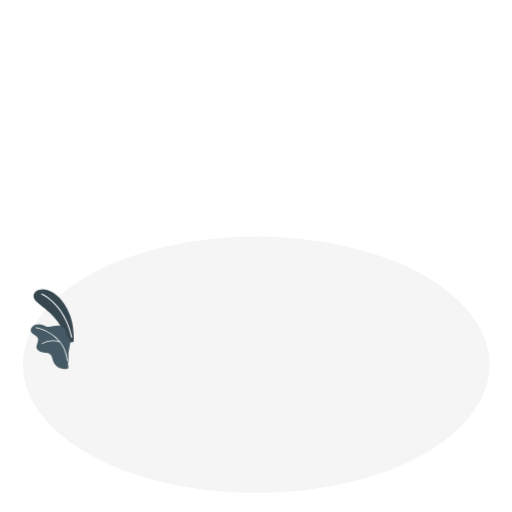
t = 0.00 s
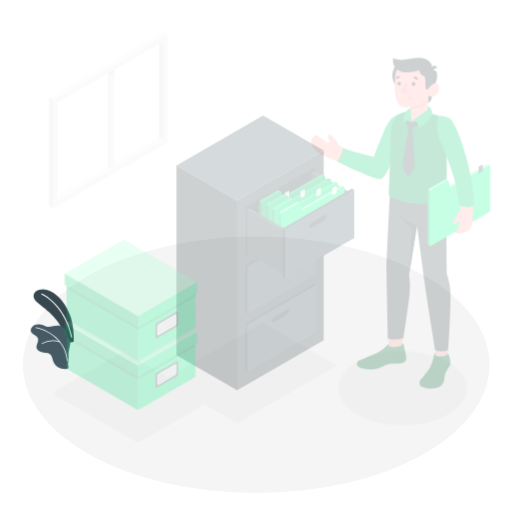
t = 0.25 s
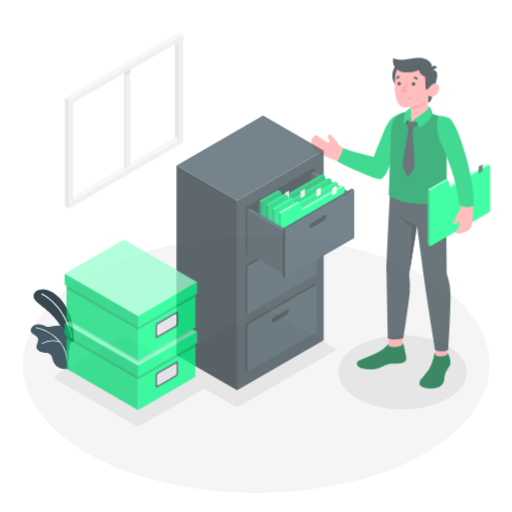
t = 0.50 s
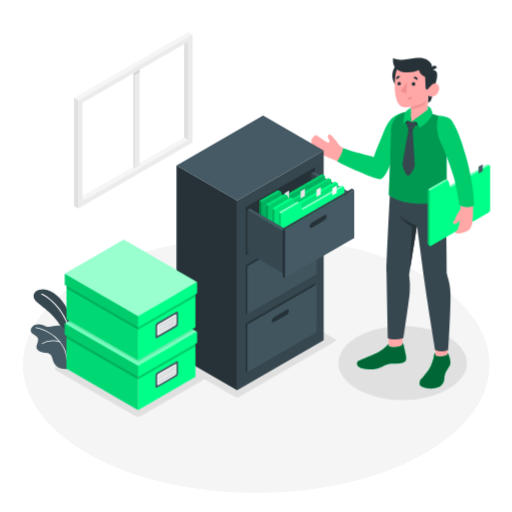
t = 0.75 s
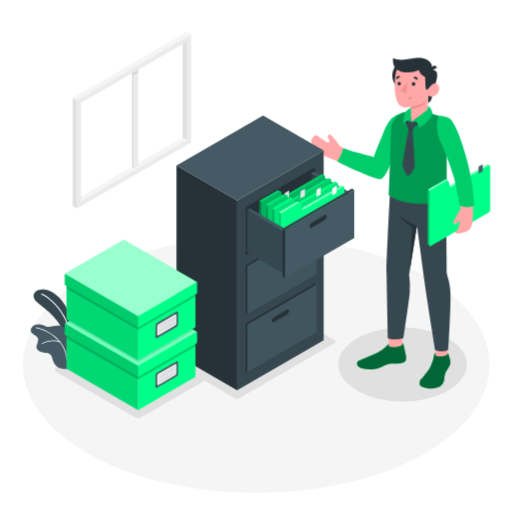
t = 1.00 s

The animated SVG that drew these frames (rendered in a browser with its animation timeline set to each time). Animation: 3 CSS @keyframes rules; one cycle of 1.00 s.

<svg class="animated" id="freepik_stories-filing-system" xmlns="http://www.w3.org/2000/svg" viewBox="0 0 500 500" version="1.1" xmlns:xlink="http://www.w3.org/1999/xlink" xmlns:svgjs="http://svgjs.com/svgjs"><style>svg#freepik_stories-filing-system:not(.animated) .animable {opacity: 0;}svg#freepik_stories-filing-system.animated #freepik--Shadow--inject-286 {animation: 1s 1 forwards cubic-bezier(.36,-0.01,.5,1.38) slideUp;animation-delay: 0s;}svg#freepik_stories-filing-system.animated #freepik--Window--inject-286 {animation: 1s 1 forwards cubic-bezier(.36,-0.01,.5,1.38) slideLeft;animation-delay: 0s;}svg#freepik_stories-filing-system.animated #freepik--Character--inject-286 {animation: 1s 1 forwards cubic-bezier(.36,-0.01,.5,1.38) fadeIn;animation-delay: 0s;}svg#freepik_stories-filing-system.animated #freepik--Cabinet--inject-286 {animation: 1s 1 forwards cubic-bezier(.36,-0.01,.5,1.38) fadeIn;animation-delay: 0s;}svg#freepik_stories-filing-system.animated #freepik--Boxes--inject-286 {animation: 1s 1 forwards cubic-bezier(.36,-0.01,.5,1.38) fadeIn;animation-delay: 0s;}            @keyframes slideUp {                0% {                    opacity: 0;                    transform: translateY(30px);                }                100% {                    opacity: 1;                    transform: inherit;                }            }                    @keyframes slideLeft {                0% {                    opacity: 0;                    transform: translateX(-30px);                }                100% {                    opacity: 1;                    transform: translateX(0);                }            }                    @keyframes fadeIn {                0% {                    opacity: 0;                }                100% {                    opacity: 1;                }            }        </style><g id="freepik--Floor--inject-286" class="animable" style="transform-origin: 250.21px 356.17px;"><ellipse id="freepik--floor--inject-286" cx="250.21" cy="356.17" rx="227.88" ry="125.27" style="fill: rgb(245, 245, 245); transform-origin: 250.21px 356.17px;" class="animable"></ellipse></g><g id="freepik--Shadow--inject-286" class="animable" style="transform-origin: 254.741px 350.381px;"><path id="freepik--shadow--inject-286" d="M161.16,347.12,254.83,293a4.55,4.55,0,0,1,4.1,0l68.31,39.44a1.25,1.25,0,0,1,0,2.37l-93.67,54.08a4.55,4.55,0,0,1-4.1,0l-68.31-39.44A1.25,1.25,0,0,1,161.16,347.12Z" style="fill: rgb(224, 224, 224); transform-origin: 244.228px 340.945px;" class="animable"></path><ellipse id="freepik--shadow--inject-286" cx="393.14" cy="355.86" rx="62.72" ry="36.21" style="fill: rgb(224, 224, 224); transform-origin: 393.14px 355.86px;" class="animable"></ellipse><path id="freepik--shadow--inject-286" d="M134.83,408.25a6.28,6.28,0,0,1-3.08-.77l-76.26-44a3.24,3.24,0,0,1,0-5.87l61.67-35.63a6.66,6.66,0,0,1,6.18,0l76.26,44a3.25,3.25,0,0,1,0,5.88l-61.68,35.62A6.32,6.32,0,0,1,134.83,408.25Z" style="fill: rgb(224, 224, 224); transform-origin: 127.544px 364.735px;" class="animable"></path></g><g id="freepik--Plants--inject-286" class="animable" style="transform-origin: 51.0125px 321.458px;"><g id="freepik--plants--inject-286" class="animable" style="transform-origin: 51.0125px 321.458px;"><path d="M71.88,333.87S73,319.25,68,306.79s-13.44-21.25-22.43-23.71-18,4.52-9.29,12.14S61.14,312,65,335.12Z" style="fill: rgb(55, 71, 79); transform-origin: 52.3636px 308.849px;" id="eluwag909xj4" class="animable"></path><path d="M69.92,329.64H70a.49.49,0,0,0,.39-.58c-5.1-25.55-21.53-38.94-29.51-42.46a.5.5,0,0,0-.4.91c7.81,3.44,23.92,16.6,28.94,41.74A.48.48,0,0,0,69.92,329.64Z" style="fill: rgb(255, 255, 255); transform-origin: 55.3149px 308.109px;" id="eldm4icomjfx7" class="animable"></path><path d="M30.09,323.17c.39,1.66,1.91,2.78,3.35,3.71s3,1.92,3.56,3.53c1.14,3.25-2.43,6.84-1.16,10A5.36,5.36,0,0,0,39,343.22c1.12.43,2.3.66,3.46,1a14.26,14.26,0,0,0,1.7.19,7.84,7.84,0,0,1,4.75,1.44c2.08,1.76,2.23,4.84,3.21,7.37a11.27,11.27,0,0,0,6.91,6.42c2.57.86,6.64,1,7.55,0,.69-.79-.35-3.76-.18-4.79a44.1,44.1,0,0,0,.5-8,14.92,14.92,0,0,1,.17-3.66q.41-2,.78-4.05c.39-2.18,1.11-4.51.58-6.74-.59-2.45-3.12-3-3.65-5.38-.22-1-.24-1.94-.44-2.9a8,8,0,0,0-5.76-5.91c-4.38-1.07-9,1.76-13.4.59a32.71,32.71,0,0,1-3.27-1.3c-3.45-1.35-7.79-1.12-10.39,1.53A4.73,4.73,0,0,0,30.09,323.17Z" style="fill: rgb(69, 90, 100); transform-origin: 49.3278px 338.515px;" id="el8oiwxkorz7l" class="animable"></path><path d="M65.69,352.64h0a.4.4,0,0,0,.36-.41c-1.74-24.12-25.28-32.06-31-32.73a.39.39,0,0,0-.43.34.38.38,0,0,0,.34.42c5.61.66,28.64,8.42,30.34,32A.38.38,0,0,0,65.69,352.64Z" style="fill: rgb(255, 255, 255); transform-origin: 50.3339px 336.069px;" id="el3jj7h0r401t" class="animable"></path><path d="M41,335.88a.34.34,0,0,0,.22-.07,20.49,20.49,0,0,1,17.35-1.49.39.39,0,0,0,.25-.73,21.2,21.2,0,0,0-18,1.59.38.38,0,0,0-.1.53A.37.37,0,0,0,41,335.88Z" style="fill: rgb(255, 255, 255); transform-origin: 49.8421px 334.085px;" id="eljpb6y9auld" class="animable"></path></g></g><g id="freepik--Window--inject-286" class="animable" style="transform-origin: 128.75px 117.315px;"><g id="freepik--window--inject-286" class="animable" style="transform-origin: 128.75px 117.315px;"><g id="freepik--window--inject-286" class="animable" style="transform-origin: 128.75px 117.315px;"><polygon points="75 193.95 79.14 196.34 182.5 136.66 178.37 134.28 75 193.95" style="fill: rgb(245, 245, 245); transform-origin: 128.75px 165.31px;" id="el8p5zancvq1w" class="animable"></polygon><polygon points="130.82 68.14 130.82 164.12 134.95 161.73 134.95 65.75 130.82 68.14" style="fill: rgb(235, 235, 235); transform-origin: 132.885px 114.935px;" id="el2pteib1zu6z" class="animable"></polygon><polygon points="128.75 66.94 130.82 68.14 130.82 164.12 128.75 162.92 128.75 66.94" style="fill: rgb(224, 224, 224); transform-origin: 129.785px 115.53px;" id="elm5h3fj9ljus" class="animable"></polygon><polygon points="130.82 68.14 134.95 65.75 132.89 64.55 128.75 66.94 130.82 68.14" style="fill: rgb(250, 250, 250); transform-origin: 131.85px 66.345px;" id="el4l7o16j3nr5" class="animable"></polygon><path d="M186.63,33.52,75,98V203.5l111.63-64.45ZM182.5,136.66,79.14,196.34v-96L182.5,40.68Z" style="fill: rgb(235, 235, 235); transform-origin: 130.815px 118.51px;" id="elf58bci1et9" class="animable"></path><polygon points="182.5 136.66 178.37 134.28 178.36 43.07 182.5 40.68 182.5 136.66" style="fill: rgb(224, 224, 224); transform-origin: 180.43px 88.67px;" id="elxdgy5jf1ka9" class="animable"></polygon><polygon points="186.63 33.52 182.5 31.13 70.87 95.58 75 97.97 186.63 33.52" style="fill: rgb(245, 245, 245); transform-origin: 128.75px 64.55px;" id="el4uvqrah7ygp" class="animable"></polygon><polygon points="70.87 95.58 75 97.97 75 203.5 70.87 201.11 70.87 95.58" style="fill: rgb(224, 224, 224); transform-origin: 72.935px 149.54px;" id="el8q782c5f06t" class="animable"></polygon><g id="elb44r5dzq4za"><polygon points="130.82 70.52 134.94 68.14 134.94 70.53 130.82 72.91 130.82 70.52" style="opacity: 0.1; transform-origin: 132.88px 70.525px;" class="animable"></polygon></g><g id="elnizrubhttlr"><polygon points="130.82 72.91 128.75 71.71 130.82 70.52 130.82 72.91" style="opacity: 0.1; transform-origin: 129.785px 71.715px;" class="animable"></polygon></g></g></g></g><g id="freepik--Character--inject-286" class="animable" style="transform-origin: 391.237px 217.992px;"><g id="freepik--character--inject-286" class="animable" style="transform-origin: 391.237px 217.992px;"><path d="M393.81,111c-7.25,2.4-9,2.94-14,10.74-4.82,7.5-9.79,21.35-14.1,32.47-8-2.27-24.88-6.21-30.47-9.45s-5-5.48-7.29-7.57c-2.62-2.41-5.37-8.19-7.51-5-1.45,2.14,1.54,3.58,1.35,6.29s-8.39-3.71-11.83-6.11c-2.28-1.6-7.57,3.4-5.44,8.83,1.87,4.8,4.88,7.85,10.27,10.12,5.69,2.41,8.66,3.62,15.81,6.83,7.47,3.35,38.25,17,41.29,15.07,6.93-3.42,13.28-24.87,17.48-34.13S390.76,120.23,393.81,111Z" style="fill: rgb(255, 168, 167); transform-origin: 348.917px 142.203px;" id="elbxt77pz9mv" class="animable"></path><path d="M395.56,110.08c-3.11,4.09-1.83,2.44-2.79,8.74-.77,5.09-11.46,54-21.13,56.07-4.25.89-34.88-13.12-42.31-17.22,2.51-3.7,5-8.27,5.87-12.94,8.9,3.48,24.25,6.91,29.76,8.62,2.55-7.11,5.67-14.41,8.6-21.59C379.13,118.1,382.71,111.93,395.56,110.08Z" style="fill: rgb(0, 255, 136); transform-origin: 362.445px 142.505px;" id="elpkdtltub9ln" class="animable"></path><g id="el76t9offan4n"><path d="M395.56,110.08c-3.11,4.09-1.83,2.44-2.79,8.74-.77,5.09-11.46,54-21.13,56.07-4.25.89-34.88-13.12-42.31-17.22,2.51-3.7,5-8.27,5.87-12.94,8.9,3.48,24.25,6.91,29.76,8.62,2.55-7.11,5.67-14.41,8.6-21.59C379.13,118.1,382.71,111.93,395.56,110.08Z" style="opacity: 0.2; transform-origin: 362.445px 142.505px;" class="animable"></path></g><rect x="425.17" y="331.89" width="11.93" height="20.43" style="fill: rgb(255, 168, 167); transform-origin: 431.135px 342.105px;" id="eloh2fpos64sm" class="animable"></rect><polygon points="392.76 339.61 379.73 340.06 379.08 316.45 393.83 315.97 392.76 339.61" style="fill: rgb(255, 168, 167); transform-origin: 386.455px 328.015px;" id="el0yc4wvnwxd8n" class="animable"></polygon><path d="M435.64,192.88c0,10.86.75,74,.75,74,.26,3.12,3.27,8.68,3.51,19.94.34,16.33-2.18,54.78-2.18,54.78a14.94,14.94,0,0,1-12.66.25s-8.93-54.39-11-70.55c-1.78-14.11-6.86-51-6.86-51l-7.69,47.94a79.56,79.56,0,0,1,.64,17.34c-.53,7.48-6.19,44.63-6.19,44.63a24.94,24.94,0,0,1-15.18.14s-1.19-57.9-1.32-64.75c-.15-7.82,3.26-75.08,3.26-75.08Z" style="fill: rgb(55, 71, 79); transform-origin: 408.693px 266.828px;" id="elaksnsr18vmc" class="animable"></path><path d="M425.17,346.42v-1.7c-.64,0-1,.62-1.28,2.16a33.25,33.25,0,0,1-.69,3.37,41.08,41.08,0,0,1-2.09,6.11c-1.69,4.16-3.1,5.71-7,10.57-.91,1.15-3,3-3.7,4.27s-1,4.85.25,5.67c4.5,3,11.35,3.09,16.19,1.67a9.76,9.76,0,0,0,7-7.9c.18-1.1.12-2.22.24-3.33a15.83,15.83,0,0,1,3-6.93,20.85,20.85,0,0,0,2.29-3.77c1-2.46.2-5.22-.44-7.66-.55-2.11-1.15-4.43-1.87-4.23V346c-.87,1-3.27,1.91-6,2C429.4,348.1,425.16,347.76,425.17,346.42Z" style="fill: rgb(0, 255, 136); transform-origin: 424.828px 362.069px;" id="elqaf57b1d0xh" class="animable"></path><g id="el9admplph53s"><path d="M425.17,346.42v-1.7c-.64,0-1,.62-1.28,2.16a33.25,33.25,0,0,1-.69,3.37,41.08,41.08,0,0,1-2.09,6.11c-1.69,4.16-3.1,5.71-7,10.57-.91,1.15-3,3-3.7,4.27s-1,4.85.25,5.67c4.5,3,11.35,3.09,16.19,1.67a9.76,9.76,0,0,0,7-7.9c.18-1.1.12-2.22.24-3.33a15.83,15.83,0,0,1,3-6.93,20.85,20.85,0,0,0,2.29-3.77c1-2.46.2-5.22-.44-7.66-.55-2.11-1.15-4.43-1.87-4.23V346c-.87,1-3.27,1.91-6,2C429.4,348.1,425.16,347.76,425.17,346.42Z" style="opacity: 0.6; transform-origin: 424.828px 362.069px;" class="animable"></path></g><path d="M379.6,336c-.68,0-1.23,1-2.72,2.59a28.53,28.53,0,0,1-7.67,5.52c-4.88,2.44-14.36,6.2-18.66,8.13-2.68,1.21-2.55,4.45.22,6.29s9.47,3.18,17.5,1.38c4.38-1,10.08-5,13.69-4.81s10.35.17,13-1.67,1.59-5.75.84-9.12c-.82-3.68-1.64-9.41-2.86-9.16l-.06,1.37c-1.57,2.38-9.79,3.24-13.23,1.49Z" style="fill: rgb(0, 255, 136); transform-origin: 372.635px 347.952px;" id="el9xyfl0lv278" class="animable"></path><g id="eld5kiaspg0ia"><path d="M379.6,336c-.68,0-1.23,1-2.72,2.59a28.53,28.53,0,0,1-7.67,5.52c-4.88,2.44-14.36,6.2-18.66,8.13-2.68,1.21-2.55,4.45.22,6.29s9.47,3.18,17.5,1.38c4.38-1,10.08-5,13.69-4.81s10.35.17,13-1.67,1.59-5.75.84-9.12c-.82-3.68-1.64-9.41-2.86-9.16l-.06,1.37c-1.57,2.38-9.79,3.24-13.23,1.49Z" style="opacity: 0.6; transform-origin: 372.635px 347.952px;" class="animable"></path></g><path d="M407.23,220.31s-10.15-3.31-16.9-9.83c0,0,3.06,5.72,12.15,11.05l-2.18,42Z" style="fill: rgb(38, 50, 56); transform-origin: 398.78px 237.005px;" id="elllbsqsejrt" class="animable"></path><path d="M415.92,109.54a112.35,112.35,0,0,1,12.36,3.58c3.08,1.1,4.74,4,5.4,6.92,2.1,9.26,2.47,28.69,2.47,28.69l.12,45.23c-7.84,5.71-40,8.61-56.52-3.43,0,0,2-53.88,2-62.26s4.66-18.46,17.52-19.21Z" style="fill: rgb(0, 255, 136); transform-origin: 408.01px 153.981px;" id="elom5slywxpqd" class="animable"></path><g id="elq5t2rysqj8n"><path d="M415.92,109.54a112.35,112.35,0,0,1,12.36,3.58c3.08,1.1,4.74,4,5.4,6.92,2.1,9.26,2.47,28.69,2.47,28.69l.12,45.23c-7.84,5.71-40,8.61-56.52-3.43,0,0,2-53.88,2-62.26s4.66-18.46,17.52-19.21Z" style="opacity: 0.4; transform-origin: 408.01px 153.981px;" class="animable"></path></g><path d="M478.43,162.43a.88.88,0,0,0-.34-.79l-.09-.06-1.81-1.05h0a.9.9,0,0,0-.88.09L439,181.53,438,177.27a1.21,1.21,0,0,0-.52-.69h0l-1.88-1.09h0a1.13,1.13,0,0,0-1.15,0L419,184.42a2.78,2.78,0,0,0-1.26,2.17v51.46a.92.92,0,0,0,.33.8h0L420,240h0a.92.92,0,0,0,.86-.1l56.33-32.53a2.78,2.78,0,0,0,1.26-2.17Z" style="fill: rgb(0, 255, 136); transform-origin: 448.093px 200.259px;" id="el2cx2xl254bb" class="animable"></path><g id="el368cbmim37m"><path d="M437.42,176.56a1.1,1.1,0,0,0-1.12.05l-15.43,8.9a2.78,2.78,0,0,0-.89.94l-1.88-1.09a2.53,2.53,0,0,1,.89-.94l15.43-8.91a1.13,1.13,0,0,1,1.15,0h0Z" style="fill: rgb(255, 255, 255); opacity: 0.5; transform-origin: 427.76px 180.901px;" class="animable"></path></g><g id="elz4cbxb7j6hq"><path d="M478,161.58a1,1,0,0,0-.82.13l-36.31,20.94a1.09,1.09,0,0,1-1.67-.66l-.17-.46,36.27-20.92a1.16,1.16,0,0,1,.55-.17.67.67,0,0,1,.33.08h0Z" style="fill: rgb(255, 255, 255); opacity: 0.5; transform-origin: 458.515px 171.638px;" class="animable"></path></g><path d="M478.43,162.43l0,42.74a2.77,2.77,0,0,1-1.25,2.18L420.72,240a.74.74,0,0,1-1.11-.64V187.69a2.5,2.5,0,0,1,.37-1.23,2.67,2.67,0,0,1,.88-.94l15.44-8.91a1.13,1.13,0,0,1,1.12-.05l0,0h0a1.21,1.21,0,0,1,.52.69l1.06,4.26.16.46a1.1,1.1,0,0,0,1.68.67l36.31-20.95a.94.94,0,0,1,.82-.12l.05,0h0A.89.89,0,0,1,478.43,162.43Z" style="fill: rgb(0, 255, 136); transform-origin: 449.023px 200.812px;" id="elmk7eaaa3jc" class="animable"></path><polygon points="467.34 169.51 467.35 162.76 471.36 160.44 471.36 167.19 467.34 169.51" style="fill: rgb(69, 90, 100); transform-origin: 469.35px 164.975px;" id="els6q46043jz" class="animable"></polygon><g id="elo2oalg1l6tq"><path d="M420.07,240l-.06,0-1.94-1.12a.92.92,0,0,1-.34-.8V186.59a2.61,2.61,0,0,1,.37-1.23l1.88,1.09h0a2.49,2.49,0,0,0-.36,1.23v51.62A.72.72,0,0,0,420.07,240Z" style="opacity: 0.2; transform-origin: 418.898px 212.68px;" class="animable"></path></g><path d="M458.37,170.08C448,127.6,442.63,114.57,430,114.73c-3.68,4.41.2,18.11,2.64,24.78,0,0,11.16,27.27,13.24,37,1.82,8.56,3.88,19.32,3.75,26.68a5.3,5.3,0,0,1-1.45,3.5c-2.37,2.57-2.38,4.64-3.91,7.48-1.2,2.23-2.52,3.06-2.15,3.56a2.89,2.89,0,0,0,3.9.29,14.64,14.64,0,0,0,3-2.84,32.86,32.86,0,0,1-2.31,9.76L444,226.48s.81,2.74,7.19.91c7.21-2.06,9.79-3,10.55-15.17a93.92,93.92,0,0,0,.13-13.53C460.83,187.1,460,176.92,458.37,170.08Z" style="fill: rgb(255, 168, 167); transform-origin: 445.27px 171.374px;" id="eli9devkv3ui" class="animable"></path><path d="M428.28,113.12s9.63-.21,12.68,4.46c3.52,5.39,8.1,13.75,14,34.82s7.74,36.46,8,48.32c0,0-7.42,3.47-14.27-.49,0,0-3-18.33-5.73-28.08s-11.31-30.89-11.31-30.89S423.48,127.79,428.28,113.12Z" style="fill: rgb(0, 255, 136); transform-origin: 444.864px 157.623px;" id="el19ind0nqrjph" class="animable"></path><g id="elz8j2xq2ontj"><path d="M428.28,113.12s9.63-.21,12.68,4.46c3.52,5.39,8.1,13.75,14,34.82s7.74,36.46,8,48.32c0,0-7.42,3.47-14.27-.49,0,0-3-18.33-5.73-28.08s-11.31-30.89-11.31-30.89S423.48,127.79,428.28,113.12Z" style="opacity: 0.2; transform-origin: 444.864px 157.623px;" class="animable"></path></g><path d="M413.28,73.8a15.1,15.1,0,1,1-15.1-15.1A15.1,15.1,0,0,1,413.28,73.8Z" style="fill: rgb(38, 50, 56); transform-origin: 398.18px 73.8px;" id="elbjwrh0r9hft" class="animable"></path><path d="M424.28,84.53s-2.45,11.5-3.43,13.39a5.22,5.22,0,0,1-3,2.42l.17-8.08Z" style="fill: rgb(38, 50, 56); transform-origin: 421.065px 92.435px;" id="elugxaoz9dob" class="animable"></path><path d="M421.21,68.07a5.65,5.65,0,0,1,4.68,1.65c2,2.06.89,8.5-1.61,14.81l-4.61.53Z" style="fill: rgb(38, 50, 56); transform-origin: 423.296px 76.5461px;" id="eldqwdzql8ugt" class="animable"></path><path d="M418.28,85.07c.93.55,2.25-1.23,3.39-2.42s4.86-2.82,6.71,1.09-1.64,9.25-4.56,10.17c-5.05,1.58-5.81-1.65-5.81-1.65L417.64,111h0c-3.49,4.47-11.33,9.73-15.55,9-3.37-.6-4.11-6.29-.89-10l0-5.54a32.22,32.22,0,0,1-6.81.35c-3.71-.57-6-3.5-7.17-7.52-1.81-6.45-2.49-11.67-1-24.36,1.68-13.91,17.86-14,26.6-8.55S418.28,85.07,418.28,85.07Z" style="fill: rgb(255, 168, 167); transform-origin: 407.151px 90.5447px;" id="elrd9v3lcig5d" class="animable"></path><path d="M386.55,66.71c3.05,2.48,5,3.8,10.93,4a26.4,26.4,0,0,0,11.71-2.3,7.59,7.59,0,0,0,1.74,3.82A11.43,11.43,0,0,0,415.07,75c.31,2.51.3,5.72.46,8.24.05.85,0,5.27,2.06,4a10.27,10.27,0,0,0,1.76-2,29.85,29.85,0,0,1,2.32-2.58c1.59-1.45-.46-14.58-.46-14.58a6.37,6.37,0,0,0-1.1-7.09c-2.19-2.41-5.23-5.34-15.14-4.17-7.06.84-14.75,3-21,0C383.15,60.36,384.36,64.93,386.55,66.71Z" style="fill: rgb(38, 50, 56); transform-origin: 402.993px 72.0109px;" id="elx1lcpwmo7sq" class="animable"></path><path d="M421.2,69.09l5.58-3a3.08,3.08,0,0,0-4.23-1.4A3.33,3.33,0,0,0,421.2,69.09Z" style="fill: rgb(38, 50, 56); transform-origin: 423.813px 66.7095px;" id="ell0njrqn92s" class="animable"></path><path d="M401.22,104.44s8.28-1.67,11.18-3.21a9.58,9.58,0,0,0,4-4,13.12,13.12,0,0,1-2.28,4.67c-2.12,2.71-12.91,4.7-12.91,4.7Z" style="fill: rgb(242, 143, 143); transform-origin: 408.805px 101.915px;" id="el4imme5l7nux" class="animable"></path><path d="M402.06,82.13a1.78,1.78,0,1,0,1.78-1.86A1.83,1.83,0,0,0,402.06,82.13Z" style="fill: rgb(38, 50, 56); transform-origin: 403.839px 82.05px;" id="eljpsk646pga" class="animable"></path><path d="M403.84,76.11l3.67,2a2.2,2.2,0,0,0-.85-2.93A2,2,0,0,0,403.84,76.11Z" style="fill: rgb(38, 50, 56); transform-origin: 405.801px 76.5138px;" id="elb1h8dsbouq" class="animable"></path><path d="M401.92,94.22l-4.11,1.54a2.14,2.14,0,0,0,2.79,1.36A2.3,2.3,0,0,0,401.92,94.22Z" style="fill: rgb(242, 143, 143); transform-origin: 399.93px 95.7378px;" id="elmcuu03cyl8" class="animable"></path><path d="M387.39,77.59,390.74,75a2,2,0,0,0-2.91-.44A2.21,2.21,0,0,0,387.39,77.59Z" style="fill: rgb(38, 50, 56); transform-origin: 388.859px 75.8546px;" id="ellpry5znhr2" class="animable"></path><path d="M388.15,81.79A1.72,1.72,0,1,0,389.87,80,1.76,1.76,0,0,0,388.15,81.79Z" style="fill: rgb(38, 50, 56); transform-origin: 389.869px 81.72px;" id="eljb4xm1n26sf" class="animable"></path><polygon points="397.35 80.38 396.76 91.2 391.11 89.28 397.35 80.38" style="fill: rgb(242, 143, 143); transform-origin: 394.23px 85.79px;" id="elilzc1rxuhqa" class="animable"></polygon><path d="M395.31,118.81c1.06,2.51,3,3.53,6.53,3.92a13.1,13.1,0,0,0,9.76-3.39L407.21,115l-5.56,4.19-.47-4.67Z" style="fill: rgb(38, 50, 56); transform-origin: 403.455px 118.642px;" id="elcncmnyknq5h" class="animable"></path><path d="M398.08,117.44a11.68,11.68,0,0,0-.58,4.7,8,8,0,0,0,1.56,3.91,4.34,4.34,0,0,0,3.8.41,10.37,10.37,0,0,0,3.61-7.85l-4.82.55Z" style="fill: rgb(55, 71, 79); transform-origin: 401.966px 122.08px;" id="elvvjm8xrm3de" class="animable"></path><path d="M399.06,126.05s-5.7,31.51-5.94,34.05,3.28,11.58,5.46,11.66,6.45-8.1,6.51-10.42-2.23-34.88-2.23-34.88Z" style="fill: rgb(55, 71, 79); transform-origin: 399.1px 148.905px;" id="elmhjgr9hk81" class="animable"></path><path d="M402.86,126.46a3.81,3.81,0,0,1-3.8-.41l-.09.5a4.38,4.38,0,0,0,3.95.78Z" style="fill: rgb(38, 50, 56); transform-origin: 400.945px 126.777px;" id="el1jldygb8lbr" class="animable"></path><path d="M401.65,119.16l16.07-12.25.06-3.22s3.77,1,4.61,7.6c-2.29,5.33-6.45,9.87-12.55,13.35l-3.37-6Z" style="fill: rgb(0, 255, 136); transform-origin: 412.02px 114.165px;" id="elxhmi6xu049b" class="animable"></path><g id="elte1z89p79rs"><path d="M401.65,119.16l16.07-12.25.06-3.22s3.77,1,4.61,7.6c-2.29,5.33-6.45,9.87-12.55,13.35l-3.37-6Z" style="opacity: 0.2; transform-origin: 412.02px 114.165px;" class="animable"></path></g><path d="M401.22,105.24s-3.78,1.75-5.39,4.41-1.6,11.29-1.6,11.29l3.85-3.5,3.57,1.72c-.34-3.38-.45-9.18-.45-9.18Z" style="fill: rgb(0, 255, 136); transform-origin: 397.94px 113.09px;" id="elmjuf7y83gp" class="animable"></path><g id="elvf1itawj6vb"><path d="M401.22,105.24s-3.78,1.75-5.39,4.41-1.6,11.29-1.6,11.29l3.85-3.5,3.57,1.72c-.34-3.38-.45-9.18-.45-9.18Z" style="opacity: 0.2; transform-origin: 397.94px 113.09px;" class="animable"></path></g></g></g><g id="freepik--Cabinet--inject-286" class="animable animator-active" style="transform-origin: 259.13px 246.885px;"><g id="freepik--cabinet--inject-286" class="animable" style="transform-origin: 259.13px 246.885px;"><g id="freepik--cabinet--inject-286" class="animable" style="transform-origin: 244.2px 246.885px;"><polygon points="231.52 381.09 172.35 346.93 172.35 161.48 231.52 195.64 231.52 381.09" style="fill: rgb(38, 50, 56); transform-origin: 201.935px 271.285px;" id="elxr4goy9syz" class="animable"></polygon><polygon points="231.52 195.64 316.05 146.84 316.05 332.29 231.52 381.09 231.52 195.64" style="fill: rgb(55, 71, 79); transform-origin: 273.785px 263.965px;" id="elpsmhprw8bq" class="animable"></polygon><polygon points="316.05 146.84 231.52 195.64 172.35 161.48 256.88 112.68 316.05 146.84" style="fill: rgb(69, 90, 100); transform-origin: 244.2px 154.16px;" id="elrcjcfhirwbj" class="animable"></polygon><polygon points="239.97 315.83 307.6 276.79 307.6 323.79 309.15 324.69 241.53 363.73 239.97 362.83 239.97 315.83" style="fill: rgb(38, 50, 56); transform-origin: 274.56px 320.26px;" id="elw6g11nvc2rb" class="animable"></polygon><polygon points="241.53 316.73 309.15 277.69 309.15 324.69 241.53 363.73 241.53 316.73" style="fill: rgb(69, 90, 100); transform-origin: 275.34px 320.71px;" id="ell6go1upjsw" class="animable"></polygon><g id="el6ax0rju665"><g style="opacity: 0.05; transform-origin: 275.34px 320.71px;" class="animable"><polygon points="241.53 316.73 309.15 277.69 309.15 324.69 241.53 363.73 241.53 316.73" id="elnbt879b0c2q" class="animable" style="transform-origin: 275.34px 320.71px;"></polygon></g></g><path d="M268,309.39l11.5-6.64c1.49-.86,2.7-.46,2.7.88a5.39,5.39,0,0,1-2.71,4L268,314.27c-1.49.87-2.7.47-2.7-.88A5.43,5.43,0,0,1,268,309.39Z" style="fill: rgb(38, 50, 56); transform-origin: 273.75px 308.513px;" id="el4cfls5bb9dw" class="animable"></path><polygon points="239.97 259.08 307.6 220.04 307.6 267.04 309.15 267.94 241.53 306.98 239.97 306.08 239.97 259.08" style="fill: rgb(38, 50, 56); transform-origin: 274.56px 263.51px;" id="ell4edxl97c1" class="animable"></polygon><polygon points="241.53 259.98 309.15 220.94 309.15 267.94 241.53 306.98 241.53 259.98" style="fill: rgb(69, 90, 100); transform-origin: 275.34px 263.96px;" id="elmp1nxk7uza" class="animable"></polygon><g id="elgs186m7o2br"><g style="opacity: 0.05; transform-origin: 275.34px 263.96px;" class="animable"><polygon points="241.53 259.98 309.15 220.94 309.15 267.94 241.53 306.98 241.53 259.98" id="elcr3zls6pyyi" class="animable" style="transform-origin: 275.34px 263.96px;"></polygon></g></g><path d="M268,252.64l11.5-6.64c1.49-.86,2.7-.46,2.7.88a5.39,5.39,0,0,1-2.71,4L268,257.52c-1.49.87-2.7.47-2.7-.88A5.43,5.43,0,0,1,268,252.64Z" style="fill: rgb(38, 50, 56); transform-origin: 273.75px 251.763px;" id="eluvvg8zks7q" class="animable"></path><polygon points="239.97 202.33 307.6 163.29 307.6 210.28 239.97 249.32 239.97 202.33" style="fill: rgb(38, 50, 56); transform-origin: 273.785px 206.305px;" id="el5q5lh4oq5gx" class="animable"></polygon></g><g id="freepik--Drawer--inject-286" class="animable" style="transform-origin: 293.715px 219.52px;"><polygon points="341.41 190.76 303.89 169.11 303.88 210.52 341.4 232.17 341.41 190.76" style="fill: rgb(55, 71, 79); transform-origin: 322.645px 200.64px;" id="el3uct0pw6rb7" class="animable"></polygon><g id="elnbgve4rklul"><g style="opacity: 0.1; transform-origin: 322.645px 200.64px;" class="animable"><polygon points="341.41 190.76 303.89 169.11 303.88 210.52 341.4 232.17 341.41 190.76" id="elatm0w9a5vmj" class="animable" style="transform-origin: 322.645px 200.64px;"></polygon></g></g><polygon points="306.51 167.59 303.88 169.11 341.41 190.76 344.03 189.25 306.51 167.59" style="fill: rgb(69, 90, 100); transform-origin: 323.955px 179.175px;" id="elabm1pz9c34f" class="animable"></polygon><path d="M317.08,172.16a.92.92,0,0,0-.37-.83.37.37,0,0,0-.09-.06l-1.91-1.11h0a.92.92,0,0,0-.93.09l-38.21,22-1.12-4.49a1.23,1.23,0,0,0-.55-.73h0l-2-1.16h0a1.19,1.19,0,0,0-1.21,0l-16.26,9.39a2.91,2.91,0,0,0-1.32,2.29v54.21a.92.92,0,0,0,.36.84h0l2,1.19h0a1,1,0,0,0,.9-.11l59.36-34.27a2.92,2.92,0,0,0,1.32-2.29Z" style="fill: rgb(0, 255, 136); transform-origin: 285.094px 211.962px;" id="ely9si26n1pli" class="animable"></path><g id="el1gbmtixaufa"><path d="M273.86,187.05a1.19,1.19,0,0,0-1.18,0l-16.26,9.39a2.7,2.7,0,0,0-.93,1l-2-1.16a2.78,2.78,0,0,1,.93-1L270.7,186a1.19,1.19,0,0,1,1.21,0h0Z" style="opacity: 0.2; transform-origin: 263.675px 191.637px;" class="animable"></path></g><g id="elfwqjhr4zson"><path d="M316.62,171.27a1,1,0,0,0-.87.13L277.5,193.47a1.16,1.16,0,0,1-1.77-.7l-.17-.48,38.21-22a1.21,1.21,0,0,1,.59-.18.64.64,0,0,1,.34.09h0Z" style="opacity: 0.2; transform-origin: 296.09px 181.887px;" class="animable"></path></g><path d="M317.08,172.17l0,45a2.91,2.91,0,0,1-1.32,2.29l-59.51,34.36a.78.78,0,0,1-1.17-.68V198.78a3,3,0,0,1,1.32-2.29l16.26-9.38a1.19,1.19,0,0,1,1.19-.06l0,0h0a1.23,1.23,0,0,1,.55.73l1.12,4.49.17.48a1.16,1.16,0,0,0,1.77.71l38.25-22.07a1,1,0,0,1,.87-.13l.05,0h0A1,1,0,0,1,317.08,172.17Z" style="fill: rgb(0, 255, 136); transform-origin: 286.081px 212.569px;" id="elhn1ya4u0he" class="animable"></path><g id="elfe0lwc25q4p"><path d="M317.08,172.17l0,45a2.91,2.91,0,0,1-1.32,2.29l-59.51,34.36a.78.78,0,0,1-1.17-.68V198.78a3,3,0,0,1,1.32-2.29l16.26-9.38a1.19,1.19,0,0,1,1.19-.06l0,0h0a1.23,1.23,0,0,1,.55.73l1.12,4.49.17.48a1.16,1.16,0,0,0,1.77.71l38.25-22.07a1,1,0,0,1,.87-.13l.05,0h0A1,1,0,0,1,317.08,172.17Z" style="opacity: 0.3; transform-origin: 286.081px 212.569px;" class="animable"></path></g><polygon points="278.01 195.43 278.01 188.32 282.24 185.88 282.24 192.99 278.01 195.43" style="fill: rgb(224, 224, 224); transform-origin: 280.125px 190.655px;" id="elomqp4hpfmzr" class="animable"></polygon><g id="elnw8eb7po74i"><path d="M255.58,253.89l-.06,0-2-1.19a1,1,0,0,1-.36-.84V197.62a2.71,2.71,0,0,1,.39-1.3l2,1.16h0a2.68,2.68,0,0,0-.39,1.3v54.39A.77.77,0,0,0,255.58,253.89Z" style="opacity: 0.5; transform-origin: 254.369px 225.105px;" class="animable"></path></g><path d="M323.45,175.88a.94.94,0,0,0-.37-.84l-.09,0-1.91-1.12h0a.92.92,0,0,0-.93.09l-38.21,22-1.12-4.49a1.26,1.26,0,0,0-.55-.73h0l-2-1.16h0a1.19,1.19,0,0,0-1.21,0l-16.26,9.39a2.92,2.92,0,0,0-1.32,2.29v54.22a.92.92,0,0,0,.36.83h0l2,1.19h0a1,1,0,0,0,.9-.11l59.36-34.27a2.91,2.91,0,0,0,1.32-2.29Z" style="fill: rgb(0, 255, 136); transform-origin: 291.465px 215.722px;" id="elq1qvoihg3o" class="animable"></path><g id="elogy3gd0qjpl"><path d="M280.24,190.76a1.19,1.19,0,0,0-1.19.06l-16.26,9.38a2.78,2.78,0,0,0-.93,1l-2-1.15a2.7,2.7,0,0,1,.93-1l16.26-9.39a1.19,1.19,0,0,1,1.21,0h0Z" style="opacity: 0.1; transform-origin: 270.05px 195.347px;" class="animable"></path></g><g id="elmxlqy6w0l2c"><path d="M323,175a1,1,0,0,0-.87.13l-38.25,22.07a1.16,1.16,0,0,1-1.77-.71l-.17-.48,38.21-22a1.21,1.21,0,0,1,.59-.18.75.75,0,0,1,.34.09h0Z" style="opacity: 0.1; transform-origin: 302.47px 185.611px;" class="animable"></path></g><path d="M323.45,175.88l0,45a2.92,2.92,0,0,1-1.32,2.29l-59.51,34.35a.78.78,0,0,1-1.17-.67v-54.4a2.68,2.68,0,0,1,.39-1.3,2.75,2.75,0,0,1,.93-1l16.26-9.39a1.16,1.16,0,0,1,1.19,0h0a1.25,1.25,0,0,1,.55.74l1.12,4.48.17.49a1.16,1.16,0,0,0,1.77.7l38.25-22.07A1,1,0,0,1,323,175l.05,0,0,0h0A.94.94,0,0,1,323.45,175.88Z" style="fill: rgb(0, 255, 136); transform-origin: 292.453px 216.278px;" id="elo6c4xdchjrc" class="animable"></path><g id="eld1x1yi81fg"><path d="M323.45,175.88l0,45a2.92,2.92,0,0,1-1.32,2.29l-59.51,34.35a.78.78,0,0,1-1.17-.67v-54.4a2.68,2.68,0,0,1,.39-1.3,2.75,2.75,0,0,1,.93-1l16.26-9.39a1.16,1.16,0,0,1,1.19,0h0a1.25,1.25,0,0,1,.55.74l1.12,4.48.17.49a1.16,1.16,0,0,0,1.77.7l38.25-22.07A1,1,0,0,1,323,175l.05,0,0,0h0A.94.94,0,0,1,323.45,175.88Z" style="opacity: 0.2; transform-origin: 292.453px 216.278px;" class="animable"></path></g><polygon points="293.51 193.88 293.51 186.77 297.73 184.32 297.74 191.44 293.51 193.88" style="fill: rgb(230, 230, 230); transform-origin: 295.625px 189.1px;" id="ely9y6wi8e9yd" class="animable"></polygon><g id="el4fy4qlng1pr"><path d="M262,257.6l-.06,0-2-1.18a1,1,0,0,1-.36-.84V201.34a2.65,2.65,0,0,1,.39-1.3l2,1.15h0a2.64,2.64,0,0,0-.39,1.29v54.39A.77.77,0,0,0,262,257.6Z" style="opacity: 0.4; transform-origin: 260.789px 228.82px;" class="animable"></path></g><path d="M329.82,179.59a.92.92,0,0,0-.37-.83.37.37,0,0,0-.09-.06l-1.91-1.11h0a1,1,0,0,0-.93.1l-38.21,22-1.12-4.48a1.2,1.2,0,0,0-.55-.73h0l-2-1.15h0a1.15,1.15,0,0,0-1.21,0l-16.26,9.38a2.92,2.92,0,0,0-1.32,2.29v54.22a1,1,0,0,0,.36.84h0l2,1.18h0a.92.92,0,0,0,.9-.11l59.36-34.26a2.94,2.94,0,0,0,1.32-2.29Z" style="fill: rgb(0, 255, 136); transform-origin: 297.836px 219.415px;" id="el2k89ta61jg4" class="animable"></path><path d="M286.61,194.48a1.19,1.19,0,0,0-1.19.05l-16.26,9.38a2.87,2.87,0,0,0-.93,1l-2-1.15a2.7,2.7,0,0,1,.93-1l16.26-9.38a1.15,1.15,0,0,1,1.21,0h0Z" style="fill: rgb(0, 255, 136); transform-origin: 276.42px 199.059px;" id="el9xs9udd1x04" class="animable"></path><path d="M329.36,178.7a1,1,0,0,0-.87.13L290.24,200.9a1.16,1.16,0,0,1-1.77-.7l-.17-.49,38.21-22a1.11,1.11,0,0,1,.59-.18.74.74,0,0,1,.34.08h0Z" style="fill: rgb(0, 255, 136); transform-origin: 308.83px 189.312px;" id="eldyx8dpa1j" class="animable"></path><path d="M329.82,179.59l0,45a2.92,2.92,0,0,1-1.32,2.29L269,261.27a.78.78,0,0,1-1.17-.67V206.21a3,3,0,0,1,1.32-2.29l16.26-9.39a1.21,1.21,0,0,1,1.19-.05l0,0h0a1.2,1.2,0,0,1,.55.73l1.12,4.49.17.48a1.16,1.16,0,0,0,1.77.7l38.25-22.07a1,1,0,0,1,.87-.13l.05,0,0,0h0A.94.94,0,0,1,329.82,179.59Z" style="fill: rgb(0, 255, 136); transform-origin: 298.828px 220.004px;" id="el8svdlnqhzo2" class="animable"></path><g id="elwexkhg2kubb"><path d="M329.82,179.59l0,45a2.92,2.92,0,0,1-1.32,2.29L269,261.27a.78.78,0,0,1-1.17-.67V206.21a3,3,0,0,1,1.32-2.29l16.26-9.39a1.21,1.21,0,0,1,1.19-.05l0,0h0a1.2,1.2,0,0,1,.55.73l1.12,4.49.17.48a1.16,1.16,0,0,0,1.77.7l38.25-22.07a1,1,0,0,1,.87-.13l.05,0,0,0h0A.94.94,0,0,1,329.82,179.59Z" style="opacity: 0.1; transform-origin: 298.828px 220.004px;" class="animable"></path></g><polygon points="309 192.32 309.01 185.21 313.23 182.77 313.23 189.88 309 192.32" style="fill: rgb(240, 240, 240); transform-origin: 311.115px 187.545px;" id="elyr28y7ju89k" class="animable"></polygon><g id="elewbpnma5md"><path d="M268.32,261.32l-.06,0-2-1.19a1,1,0,0,1-.36-.84V205.05a2.71,2.71,0,0,1,.39-1.3l2,1.15h0a2.68,2.68,0,0,0-.39,1.3V260.6A.8.8,0,0,0,268.32,261.32Z" style="opacity: 0.3; transform-origin: 267.109px 232.535px;" class="animable"></path></g><path d="M336.19,183.3a.94.94,0,0,0-.36-.83l-.1-.06-1.91-1.11h0a.92.92,0,0,0-.93.09l-38.21,22-1.12-4.49a1.23,1.23,0,0,0-.55-.73h0l-2-1.16h0a1.17,1.17,0,0,0-1.21,0l-16.26,9.39a2.91,2.91,0,0,0-1.32,2.28V263a1,1,0,0,0,.36.84h0l2,1.19h0a.94.94,0,0,0,.9-.11l59.36-34.27a2.92,2.92,0,0,0,1.32-2.29Z" style="fill: rgb(0, 255, 136); transform-origin: 304.206px 223.156px;" id="ell264g3y2hu" class="animable"></path><g id="eljgbtzdqxayr"><path d="M293,198.19a1.21,1.21,0,0,0-1.19.05l-16.26,9.39a2.7,2.7,0,0,0-.93,1l-2-1.16a2.78,2.78,0,0,1,.93-1l16.26-9.38a1.19,1.19,0,0,1,1.21,0h0Z" style="fill: rgb(255, 255, 255); opacity: 0.5; transform-origin: 282.81px 202.777px;" class="animable"></path></g><g id="elcr6m97vqm7s"><path d="M335.73,182.41a1,1,0,0,0-.87.13l-38.25,22.07a1.16,1.16,0,0,1-1.77-.7l-.17-.48,38.21-22a1.21,1.21,0,0,1,.59-.18.64.64,0,0,1,.34.09h0Z" style="fill: rgb(255, 255, 255); opacity: 0.5; transform-origin: 315.2px 193.027px;" class="animable"></path></g><path d="M336.19,183.31l0,45a2.91,2.91,0,0,1-1.32,2.29L275.38,265a.78.78,0,0,1-1.17-.68V209.92a3,3,0,0,1,1.32-2.29l16.26-9.38a1.19,1.19,0,0,1,1.19-.06l0,0h0a1.23,1.23,0,0,1,.55.73l1.12,4.49.17.48a1.16,1.16,0,0,0,1.77.71l38.25-22.08a1,1,0,0,1,.87-.12l0,0h.05A1,1,0,0,1,336.19,183.31Z" style="fill: rgb(0, 255, 136); transform-origin: 305.202px 223.727px;" id="el6vnq6o8qt1c" class="animable"></path><polygon points="324.5 190.76 324.5 183.66 328.73 181.21 328.73 188.32 324.5 190.76" style="fill: rgb(250, 250, 250); transform-origin: 326.615px 185.985px;" id="elnfneqx0sfl" class="animable"></polygon><g id="el705awgn5mic"><path d="M274.69,265l-.06,0-2-1.19a1,1,0,0,1-.36-.84V208.76a2.71,2.71,0,0,1,.39-1.3l2,1.16h0a2.68,2.68,0,0,0-.39,1.3v54.39A.77.77,0,0,0,274.69,265Z" style="opacity: 0.2; transform-origin: 273.479px 236.23px;" class="animable"></path></g><polygon points="279.05 226.76 241.53 205.12 241.52 246.52 279.04 268.17 279.05 226.76" style="fill: rgb(55, 71, 79); transform-origin: 260.285px 236.645px;" id="elrr7nn3kzhm" class="animable"></polygon><polygon points="244.15 203.6 241.52 205.11 279.05 226.76 281.67 225.25 244.15 203.6" style="fill: rgb(69, 90, 100); transform-origin: 261.595px 215.18px;" id="el33icdgdkvw3" class="animable"></polygon><polygon points="278.29 224.45 345.91 185.41 345.91 232.41 278.29 271.45 278.29 224.45" style="fill: rgb(69, 90, 100); transform-origin: 312.1px 228.43px;" id="elc692pkejt6g" class="animable"></polygon><path d="M304.8,217.11l11.5-6.64c1.49-.86,2.7-.46,2.7.88a5.41,5.41,0,0,1-2.7,4L304.79,222c-1.49.86-2.7.47-2.7-.88A5.41,5.41,0,0,1,304.8,217.11Z" style="fill: rgb(38, 50, 56); transform-origin: 310.545px 216.236px;" id="el15k90cr7go" class="animable"></path><polygon points="278.29 224.45 276.04 223.15 276.04 270.15 278.29 271.45 278.29 224.45" style="fill: rgb(38, 50, 56); transform-origin: 277.165px 247.3px;" id="el5en7t8vldsv" class="animable"></polygon><polygon points="276.04 223.15 343.66 184.11 345.91 185.41 278.29 224.45 276.04 223.15" style="fill: rgb(55, 71, 79); transform-origin: 310.975px 204.28px;" id="el97srvyl224l" class="animable"></polygon></g></g></g><g id="freepik--Boxes--inject-286" class="animable" style="transform-origin: 127.85px 317.345px;"><g id="freepik--Box--inject-286" class="animable" style="transform-origin: 127.85px 341.59px;"><polygon points="134.84 400.44 134.84 357.37 190.8 325.06 190.8 368.13 134.84 400.44" style="fill: rgb(0, 255, 136); transform-origin: 162.82px 362.75px;" id="eldfcys9xevp" class="animable"></polygon><polygon points="134.84 357.37 64.9 316.98 64.9 360.06 134.84 400.44 134.84 357.37" style="fill: rgb(0, 255, 136); transform-origin: 99.87px 358.71px;" id="elxtln2yw756" class="animable"></polygon><g id="elkildfj8ncun"><polygon points="134.84 357.37 64.9 316.98 64.9 360.06 134.84 400.44 134.84 357.37" style="opacity: 0.15; transform-origin: 99.87px 358.71px;" class="animable"></polygon></g><polygon points="134.84 357.37 192.46 324.09 120.85 282.74 63.24 316.02 134.84 357.37" style="fill: rgb(0, 255, 136); transform-origin: 127.85px 320.055px;" id="eldgbhlbcibqh" class="animable"></polygon><g id="el4ebj6ncg845"><polygon points="134.84 357.37 192.46 324.09 120.85 282.74 63.24 316.02 134.84 357.37" style="fill: rgb(255, 255, 255); opacity: 0.45; transform-origin: 127.85px 320.055px;" class="animable"></polygon></g><polygon points="134.84 357.37 134.84 368.14 192.46 334.87 192.46 324.09 134.84 357.37" style="fill: rgb(0, 255, 136); transform-origin: 163.65px 346.115px;" id="elsz9hvoigrbm" class="animable"></polygon><g id="ellfqvqon71ll"><polygon points="134.84 368.14 190.8 335.83 190.8 338.2 134.84 370.5 134.84 368.14" style="opacity: 0.2; transform-origin: 162.82px 353.165px;" class="animable"></polygon></g><polygon points="63.24 316.02 134.84 357.37 134.84 368.14 63.24 326.79 63.24 316.02" style="fill: rgb(0, 255, 136); transform-origin: 99.04px 342.08px;" id="elrlgovzc57h" class="animable"></polygon><g id="elslhz5zrfdda"><polygon points="63.24 316.02 134.84 357.37 134.84 368.14 63.24 326.79 63.24 316.02" style="opacity: 0.2; transform-origin: 99.04px 342.08px;" class="animable"></polygon></g><g id="elrr8l68hd9b"><polygon points="134.84 368.14 64.9 327.75 64.9 330.12 134.84 370.5 134.84 368.14" style="opacity: 0.2; transform-origin: 99.87px 349.125px;" class="animable"></polygon></g><path d="M153.27,363.91l19.11-11c.82-.48,1.49-.09,1.49.86V365a3.29,3.29,0,0,1-1.49,2.58l-19.11,11c-.83.47-1.5.09-1.5-.86V366.5A3.29,3.29,0,0,1,153.27,363.91Z" style="fill: rgb(69, 90, 100); transform-origin: 162.82px 365.743px;" id="el2xjxwu7t0yq" class="animable"></path><path d="M154.49,365.19l16.67-9.62c.54-.31,1-.06,1,.58v8.47a2.23,2.23,0,0,1-1,1.72L154.49,376c-.55.32-1,.06-1-.57v-8.47A2.2,2.2,0,0,1,154.49,365.19Z" style="fill: rgb(245, 245, 245); transform-origin: 162.825px 365.787px;" id="elwahuhrwb74q" class="animable"></path><g id="el9jhff4dkm2g"><g style="opacity: 0.5; transform-origin: 162.874px 365.767px;" class="animable"><path d="M155,367.43a.22.22,0,0,1-.2-.12.24.24,0,0,1,.08-.33l15.74-9.08a.24.24,0,0,1,.33.08.25.25,0,0,1-.09.34l-15.73,9.08A.28.28,0,0,1,155,367.43Z" style="fill: rgb(69, 90, 100); transform-origin: 162.874px 362.647px;" id="ellfas2u6gos" class="animable"></path><path d="M155,369.51a.22.22,0,0,1-.2-.12.24.24,0,0,1,.08-.33L170.57,360a.24.24,0,0,1,.33.08.25.25,0,0,1-.09.34l-15.73,9.08A.28.28,0,0,1,155,369.51Z" style="fill: rgb(69, 90, 100); transform-origin: 162.849px 364.737px;" id="elf8putjkxviv" class="animable"></path><path d="M155,371.59a.22.22,0,0,1-.2-.12.24.24,0,0,1,.08-.33l15.74-9.08a.24.24,0,0,1,.33.08.25.25,0,0,1-.09.34l-15.73,9.08A.28.28,0,0,1,155,371.59Z" style="fill: rgb(69, 90, 100); transform-origin: 162.874px 366.807px;" id="elfcsn5n0n64" class="animable"></path><path d="M155,373.67a.22.22,0,0,1-.2-.12.24.24,0,0,1,.08-.33l15.74-9.08a.24.24,0,0,1,.24.42l-15.73,9.08A.28.28,0,0,1,155,373.67Z" style="fill: rgb(69, 90, 100); transform-origin: 162.873px 368.89px;" id="el6jqz1e5l4x8" class="animable"></path></g></g></g><g id="freepik--shadow--inject-286"><polygon points="187.78 321.39 134.84 351.95 67.92 313.29 66.28 314.26 134.84 353.71 189.43 322.34 187.78 321.39" style="opacity: 0.1; transform-origin: 127.855px 333.5px;" class="animable"></polygon></g><g id="freepik--box--inject-286" class="animable" style="transform-origin: 127.85px 293.1px;"><polygon points="134.84 351.95 134.84 308.88 190.8 276.57 190.8 319.64 134.84 351.95" style="fill: rgb(0, 255, 136); transform-origin: 162.82px 314.26px;" id="el428b0v53tpd" class="animable"></polygon><polygon points="134.84 308.88 64.9 268.49 64.9 311.57 134.84 351.95 134.84 308.88" style="fill: rgb(0, 255, 136); transform-origin: 99.87px 310.22px;" id="el6rmlx46kb3w" class="animable"></polygon><g id="elm95fsz6t89h"><polygon points="134.84 308.88 64.9 268.49 64.9 311.57 134.84 351.95 134.84 308.88" style="opacity: 0.15; transform-origin: 99.87px 310.22px;" class="animable"></polygon></g><polygon points="134.84 308.88 192.46 275.6 120.85 234.25 63.24 267.53 134.84 308.88" style="fill: rgb(0, 255, 136); transform-origin: 127.85px 271.565px;" id="elvlxp0j2oqnb" class="animable"></polygon><g id="elfiaivusbew4"><polygon points="134.84 308.88 192.46 275.6 120.85 234.25 63.24 267.53 134.84 308.88" style="fill: rgb(255, 255, 255); opacity: 0.6; transform-origin: 127.85px 271.565px;" class="animable"></polygon></g><polygon points="134.84 308.88 134.84 319.64 192.46 286.38 192.46 275.6 134.84 308.88" style="fill: rgb(0, 255, 136); transform-origin: 163.65px 297.62px;" id="elhrw8caf02f9" class="animable"></polygon><g id="elum4ccwn82ta"><polygon points="134.84 319.64 190.8 287.34 190.8 289.71 134.84 322.01 134.84 319.64" style="opacity: 0.2; transform-origin: 162.82px 304.675px;" class="animable"></polygon></g><polygon points="63.24 267.53 134.84 308.88 134.84 319.64 63.24 278.3 63.24 267.53" style="fill: rgb(0, 255, 136); transform-origin: 99.04px 293.585px;" id="elavlfzmqdrmm" class="animable"></polygon><g id="el4gm8vzqzox3"><polygon points="63.24 267.53 134.84 308.88 134.84 319.64 63.24 278.3 63.24 267.53" style="opacity: 0.2; transform-origin: 99.04px 293.585px;" class="animable"></polygon></g><g id="elgel1axqfmq4"><polygon points="134.84 319.64 64.9 279.26 64.9 281.63 134.84 322.01 134.84 319.64" style="opacity: 0.2; transform-origin: 99.87px 300.635px;" class="animable"></polygon></g><path d="M153.27,315.42l19.11-11c.82-.48,1.49-.09,1.49.86v11.3a3.29,3.29,0,0,1-1.49,2.58l-19.11,11c-.83.47-1.5.09-1.5-.86V318A3.29,3.29,0,0,1,153.27,315.42Z" style="fill: rgb(69, 90, 100); transform-origin: 162.82px 317.288px;" id="elelo472sn2po" class="animable"></path><path d="M154.49,316.7l16.67-9.62c.54-.31,1-.06,1,.58v8.47a2.23,2.23,0,0,1-1,1.72l-16.67,9.62c-.55.32-1,.06-1-.57v-8.47A2.2,2.2,0,0,1,154.49,316.7Z" style="fill: rgb(245, 245, 245); transform-origin: 162.825px 317.277px;" id="elenjn0vwqhq" class="animable"></path><g id="el0kxq0gut0fkm"><g style="opacity: 0.5; transform-origin: 162.876px 317.277px;" class="animable"><path d="M155,318.94a.22.22,0,0,1-.2-.12.24.24,0,0,1,.08-.33l15.74-9.08a.24.24,0,0,1,.33.08.23.23,0,0,1-.09.33l-15.73,9.09A.28.28,0,0,1,155,318.94Z" style="fill: rgb(69, 90, 100); transform-origin: 162.876px 314.157px;" id="eltyzp4y1fwd" class="animable"></path><path d="M155,321a.22.22,0,0,1-.2-.12.24.24,0,0,1,.08-.33l15.74-9.08a.24.24,0,0,1,.33.08.25.25,0,0,1-.09.34L155.08,321A.28.28,0,0,1,155,321Z" style="fill: rgb(69, 90, 100); transform-origin: 162.874px 316.219px;" id="el3a20x5scvce" class="animable"></path><path d="M155,323.1a.22.22,0,0,1-.2-.12.24.24,0,0,1,.08-.33l15.74-9.08a.24.24,0,0,1,.33.08.25.25,0,0,1-.09.34l-15.73,9.08A.28.28,0,0,1,155,323.1Z" style="fill: rgb(69, 90, 100); transform-origin: 162.874px 318.317px;" id="el53npu7kc13c" class="animable"></path><path d="M155,325.18a.22.22,0,0,1-.2-.12.24.24,0,0,1,.08-.33l15.74-9.08a.24.24,0,0,1,.24.42l-15.73,9.08A.28.28,0,0,1,155,325.18Z" style="fill: rgb(69, 90, 100); transform-origin: 162.873px 320.4px;" id="elg7jg0zkrdw8" class="animable"></path></g></g></g></g><defs>     <filter id="active" height="200%">         <feMorphology in="SourceAlpha" result="DILATED" operator="dilate" radius="2"></feMorphology>                <feFlood flood-color="#32DFEC" flood-opacity="1" result="PINK"></feFlood>        <feComposite in="PINK" in2="DILATED" operator="in" result="OUTLINE"></feComposite>        <feMerge>            <feMergeNode in="OUTLINE"></feMergeNode>            <feMergeNode in="SourceGraphic"></feMergeNode>        </feMerge>    </filter>    <filter id="hover" height="200%">        <feMorphology in="SourceAlpha" result="DILATED" operator="dilate" radius="2"></feMorphology>                <feFlood flood-color="#ff0000" flood-opacity="0.5" result="PINK"></feFlood>        <feComposite in="PINK" in2="DILATED" operator="in" result="OUTLINE"></feComposite>        <feMerge>            <feMergeNode in="OUTLINE"></feMergeNode>            <feMergeNode in="SourceGraphic"></feMergeNode>        </feMerge>            <feColorMatrix type="matrix" values="0   0   0   0   0                0   1   0   0   0                0   0   0   0   0                0   0   0   1   0 "></feColorMatrix>    </filter></defs></svg>